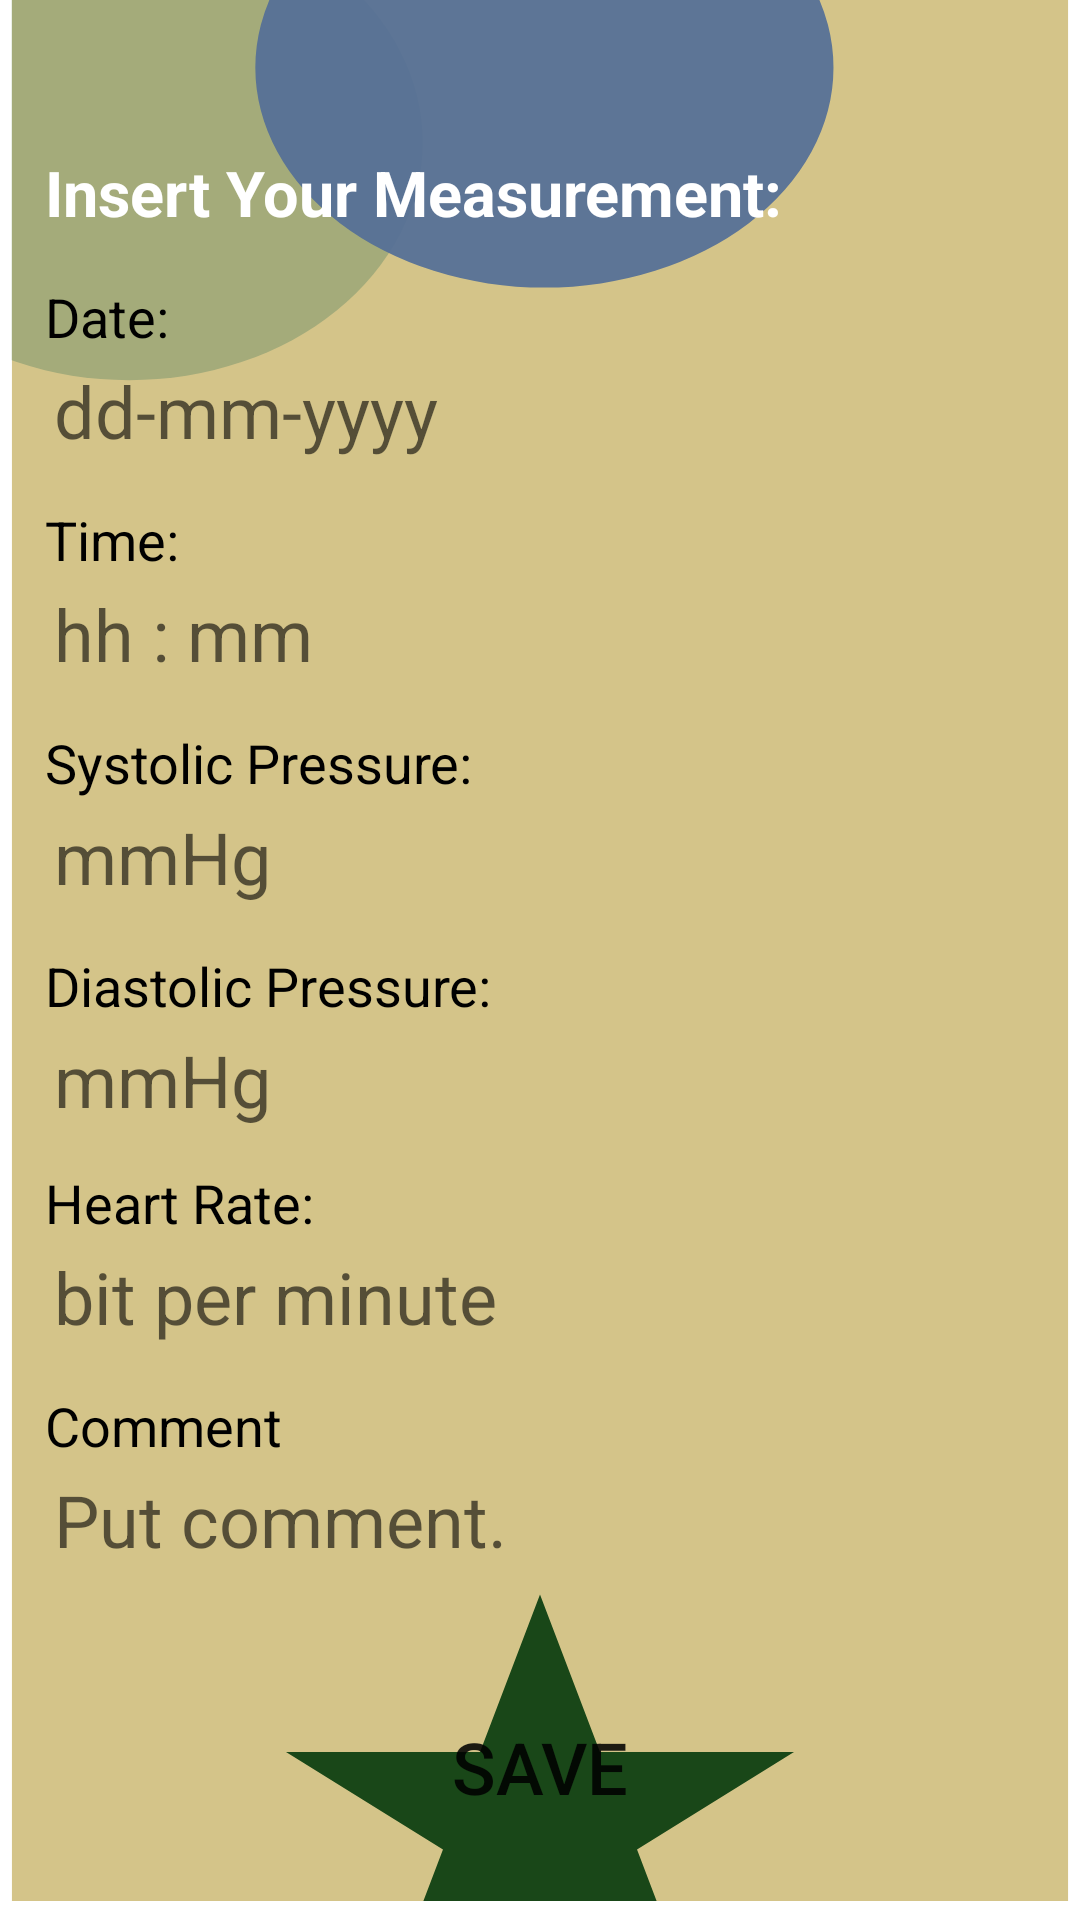

Write the Android layout XML for this screen, with the resource values it uses.
<!-- AndroidManifest.xml: application theme Theme.CardiacMeasurementManager -->
<!-- res/layout/activity_insert_details.xml -->
<?xml version="1.0" encoding="utf-8"?>
<androidx.constraintlayout.widget.ConstraintLayout xmlns:android="http://schemas.android.com/apk/res/android"
    xmlns:app="http://schemas.android.com/apk/res-auto"
    xmlns:tools="http://schemas.android.com/tools"
    android:layout_width="match_parent"
    android:layout_height="match_parent"
    android:background="@drawable/splashscreen"
    tools:context=".InsertDetails">


<TextView
    android:id="@+id/header"
    android:textStyle="bold"
    android:layout_width="wrap_content"
    android:layout_height="wrap_content"
    android:layout_marginStart="15dp"
    android:layout_marginEnd="15dp"
    android:layout_marginTop="50dp"
    android:text="Insert Your Measurement:"
    android:textColor="@color/white"
    android:textSize="21sp"
    app:layout_constraintStart_toStartOf="parent"
    app:layout_constraintTop_toTopOf="parent" />

<TextView
    android:id="@+id/date"
    android:layout_width="wrap_content"
    android:layout_height="wrap_content"
    android:layout_marginTop="15dp"
    android:text="Date: "
    android:textColor="@color/black"
    android:textSize="18sp"
    app:layout_constraintStart_toStartOf="@+id/header"
    app:layout_constraintTop_toBottomOf="@+id/header" />

<EditText
    android:layout_marginStart="15dp"
    android:layout_marginEnd="15dp"
    android:paddingLeft="5dp"
    android:id="@+id/dateValue"
    android:layout_width="fill_parent"
    android:layout_height="wrap_content"
    android:background="@drawable/edit_text_background"
    android:backgroundTint="@color/white"
    android:padding="3dp"
    android:hint="dd-mm-yyyy"
    android:inputType="text"
    android:textColor="@color/black"
    android:textSize="24sp"
    app:layout_constraintStart_toStartOf="@+id/header"
    app:layout_constraintTop_toBottomOf="@+id/date"
    android:clickable="true"
    android:cursorVisible="false"
    android:focusable="true"
    android:focusableInTouchMode="false"/>

<TextView
    android:id="@+id/time"
    android:layout_width="wrap_content"
    android:layout_height="wrap_content"
    android:layout_marginTop="50dp"
    android:text="Time:"
    android:textColor="@color/black"
    android:textSize="18sp"
    app:layout_constraintStart_toStartOf="@+id/header"
    app:layout_constraintTop_toBottomOf="@+id/date" />

<EditText
    android:layout_marginStart="15dp"
    android:layout_marginEnd="15dp"
    android:paddingLeft="5dp"
    android:id="@+id/timeValue"
    android:layout_width="fill_parent"
    android:layout_height="wrap_content"
    android:padding="3dp"
    android:background="@drawable/edit_text_background"
    android:backgroundTint="@color/white"
    android:hint="hh : mm"
    android:inputType="text"
    android:textColor="@color/black"
    android:textSize="24sp"
    app:layout_constraintStart_toStartOf="@+id/header"
    app:layout_constraintTop_toBottomOf="@+id/time"
    android:clickable="true"
    android:cursorVisible="false"
    android:focusable="true"
    android:focusableInTouchMode="false"/>

<TextView
    android:id="@+id/systolic"
    android:layout_width="wrap_content"
    android:layout_height="wrap_content"
    android:layout_marginTop="50dp"
    android:text="Systolic Pressure: "
    android:textColor="@color/black"
    android:textSize="18sp"
    app:layout_constraintStart_toStartOf="@+id/header"
    app:layout_constraintTop_toBottomOf="@+id/time" />

<EditText
    android:layout_marginStart="15dp"
    android:layout_marginEnd="15dp"
    android:id="@+id/systolicValue"
    android:layout_width="fill_parent"
    android:layout_height="wrap_content"
    android:padding="3dp"
    android:background="@drawable/edit_text_background"
    android:backgroundTint="@color/white"
    android:hint="mmHg"
    android:inputType="number"
    android:paddingLeft="5dp"
    android:textColor="@color/black"
    android:textSize="24sp"
    app:layout_constraintStart_toStartOf="@+id/header"
    app:layout_constraintTop_toBottomOf="@+id/systolic" />

<TextView
    android:id="@+id/diastolic"
    android:layout_width="wrap_content"
    android:layout_height="wrap_content"
    android:layout_marginTop="50dp"
    android:text="Diastolic Pressure: "
    android:textColor="@color/black"
    android:textSize="18sp"
    app:layout_constraintStart_toStartOf="@+id/header"
    app:layout_constraintTop_toBottomOf="@+id/systolic" />

<EditText
    android:layout_marginStart="15dp"
    android:layout_marginEnd="15dp"
    android:paddingLeft="5dp"
    android:id="@+id/diastolicValue"
    android:layout_width="fill_parent"
    android:layout_height="wrap_content"
    android:padding="3dp"
    android:background="@drawable/edit_text_background"
    android:backgroundTint="@color/white"
    android:hint="mmHg"
    android:inputType="number"
    android:textColor="@color/black"
    android:textSize="24sp"
    app:layout_constraintStart_toStartOf="@+id/header"
    app:layout_constraintTop_toBottomOf="@+id/diastolic" />

<TextView
    android:id="@+id/heartRate"
    android:layout_width="wrap_content"
    android:layout_height="wrap_content"
    android:layout_marginTop="48dp"
    android:text="Heart Rate:"
    android:textColor="@color/black"
    android:textSize="18sp"
    app:layout_constraintStart_toStartOf="@+id/header"
    app:layout_constraintTop_toBottomOf="@+id/diastolic" />

<EditText
    android:layout_marginStart="15dp"
    android:layout_marginEnd="15dp"
    android:id="@+id/heartRateValue"
    android:layout_width="fill_parent"
    android:layout_height="wrap_content"
    android:background="@drawable/edit_text_background"
    android:backgroundTint="@color/white"
    android:padding="3dp"
    android:hint="bit per minute"
    android:inputType="number"
    android:textColor="@color/black"
    android:textSize="24sp"
    app:layout_constraintStart_toStartOf="@+id/header"
    app:layout_constraintTop_toBottomOf="@+id/heartRate" />

<TextView
    android:id="@+id/comment"
    android:layout_width="wrap_content"
    android:layout_height="wrap_content"
    android:layout_marginTop="50dp"
    android:text="Comment"
    android:textColor="@color/black"
    android:textSize="18sp"
    app:layout_constraintStart_toStartOf="@+id/header"
    app:layout_constraintTop_toBottomOf="@+id/heartRate" />

<EditText
    android:layout_marginStart="15dp"
    android:layout_marginEnd="15dp"
    android:id="@+id/commentValue"
    android:layout_width="fill_parent"
    android:layout_height="120dp"
    android:background="@drawable/edit_text_background"
    android:backgroundTint="@color/white"
    android:padding="3dp"
    android:gravity="top|start"
    android:hint="Put comment."
    android:maxLines="4"
    android:inputType="textMultiLine"
    android:textColor="@color/black"
    android:textSize="24sp"
    app:layout_constraintStart_toStartOf="@+id/header"
    app:layout_constraintTop_toBottomOf="@+id/comment" />

<FrameLayout
    android:id="@+id/updateFrameLayout"
    android:layout_width="wrap_content"
    android:layout_height="wrap_content"
    android:background="@drawable/button_background"
    app:layout_constraintEnd_toEndOf="parent"
    app:layout_constraintStart_toStartOf="parent"
    app:layout_constraintBottom_toBottomOf="parent"
    android:backgroundTint="#3D7330"
    android:layout_marginBottom="27dp"
    tools:ignore="MissingConstraints">

    <Button
        android:id="@+id/addButton"
        android:layout_width="fill_parent"
        android:layout_height="wrap_content"
        android:textSize="24sp"
        android:background="?android:attr/selectableItemBackground"
        android:text="Save"
        />
</FrameLayout>

</androidx.constraintlayout.widget.ConstraintLayout>
<!-- resources referenced by this layout -->
<resources>
  <!-- drawable splashscreen (drawable) -->
  <vector xmlns:android="http://schemas.android.com/apk/res/android"
      android:width="368dp"
      android:height="808dp"
      android:viewportWidth="368"
      android:viewportHeight="808">
    <group>
      <clip-path
          android:pathData="M4,0h360v800h-360z"/>
      <path
          android:pathData="M4,0h360v800h-360z"
          android:fillColor="#D4C489"/>
      <path
          android:pathData="M44,60m-100,0a100,100 0,1 1,200 0a100,100 0,1 1,-200 0"
          android:fillColor="#5B8464"
          android:fillAlpha="0.4"/>
      <path
          android:pathData="M87,28.5a98.5,92.5 0,1 0,197 0a98.5,92.5 0,1 0,-197 0z"
          android:fillColor="#546F97"
          android:fillAlpha="0.93"/>
      <path
          android:pathData="M184,671L204.43,737.33H270.55L217.06,778.33L237.49,844.67L184,803.67L130.51,844.67L150.94,778.33L97.45,737.33H163.57L184,671Z"
          android:fillColor="#194718"/>
    </group>
  </vector>
  <style name="Theme.CardiacMeasurementManager" parent="Theme.MaterialComponents.DayNight.DarkActionBar">
          
          <item name="colorPrimary">@color/purple_500</item>
          <item name="colorPrimaryVariant">@color/purple_700</item>
          <item name="colorOnPrimary">@color/white</item>
          
          <item name="colorSecondary">@color/teal_200</item>
          <item name="colorSecondaryVariant">@color/teal_700</item>
          <item name="colorOnSecondary">@color/black</item>
          
          <item name="android:statusBarColor" tools:targetApi="l">?attr/colorPrimaryVariant</item>
          
      </style>
  <!-- not gathered from this repository: default colours our renderer supplied (Android Studio template values) -->
  <color name="purple_500">#FF6200EE</color>
  <color name="purple_700">#FF3700B3</color>
  <color name="teal_200">#FF03DAC5</color>
  <color name="teal_700">#FF018786</color>
  <color name="black">#FF000000</color>
  <color name="white">#FFFFFFFF</color>
</resources>
